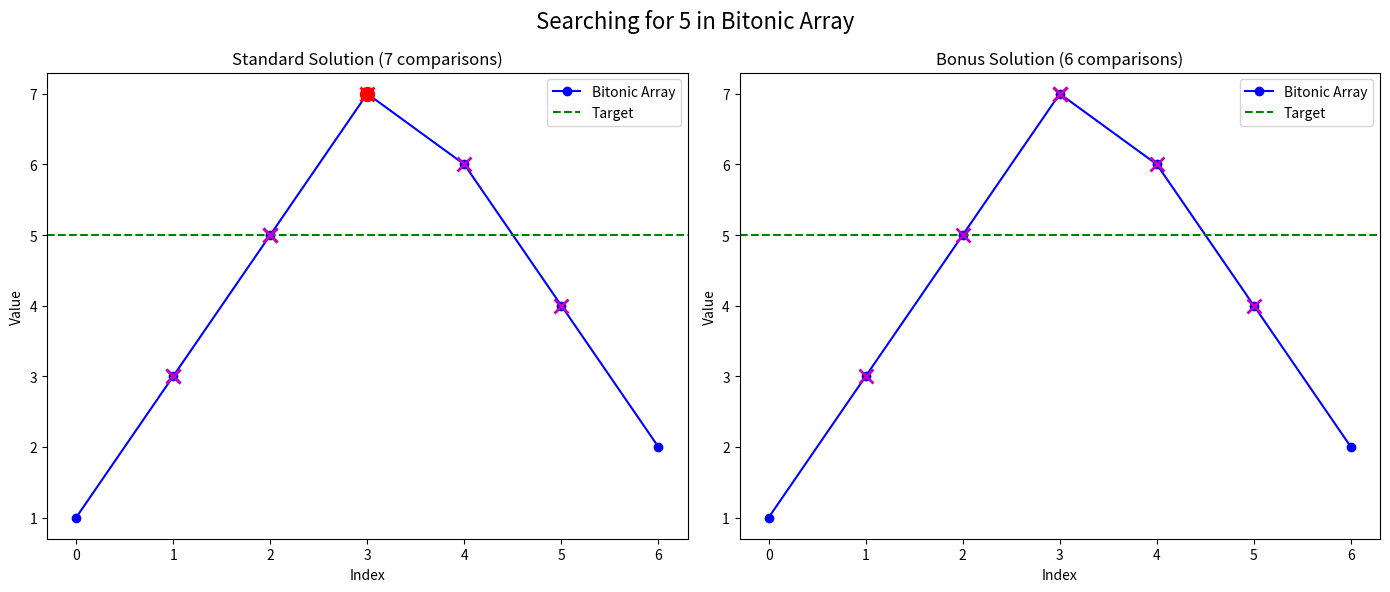

Write the Python code that produced this figure.
import matplotlib.pyplot as plt
import numpy as np

def visualize_solutions(arr, target):
    # Create figure
    fig, (ax1, ax2) = plt.subplots(1, 2, figsize=(14, 6))
    fig.suptitle(f"Searching for {target} in Bitonic Array", fontsize=16)
    
    # Plot array
    x = np.arange(len(arr))
    for ax in (ax1, ax2):
        ax.plot(x, arr, 'b-o', label='Bitonic Array')
        ax.axhline(target, color='g', linestyle='--', label='Target')
        ax.set_xlabel('Index')
        ax.set_ylabel('Value')
        ax.legend()
    
    # Track comparison steps
    standard_steps = []
    bonus_steps = []
    
    # --- Standard Solution (3 log n) ---
    # Find peak steps
    def track_peak():
        low, high = 0, len(arr)-1
        while low < high:
            mid = (low + high) // 2
            standard_steps.append(mid)
            if arr[mid] < arr[mid+1]:
                low = mid + 1
            else:
                high = mid
        return low
    
    peak = track_peak()
    ax1.plot(peak, arr[peak], 'ro', markersize=10, label='Peak')
    
    # Binary search steps (ascending)
    def track_bs_asc():
        low, high = 0, peak
        while low <= high:
            mid = (low + high) // 2
            standard_steps.append(mid)
            if arr[mid] == target:
                return
            if arr[mid] < target:
                low = mid + 1
            else:
                high = mid - 1
    track_bs_asc()
    
    # Binary search steps (descending)
    def track_bs_desc():
        low, high = peak, len(arr)-1
        while low <= high:
            mid = (low + high) // 2
            standard_steps.append(mid)
            if arr[mid] == target:
                return
            if arr[mid] > target:
                low = mid + 1
            else:
                high = mid - 1
    track_bs_desc()
    
    # Plot standard solution steps
    ax1.set_title(f"Standard Solution ({len(standard_steps)} comparisons)")
    for i, step in enumerate(standard_steps):
        ax1.plot(step, arr[step], 'rx' if i==0 else 'mx', markersize=10, 
                markeredgewidth=2, label='Step' if i==0 else None)
    
    # --- Bonus Solution (2 log n) ---
    def track_bonus_search():
        # First pass (ascending)
        low, high = 0, len(arr)-1
        steps = []
        while low <= high:
            mid = (low + high) // 2
            steps.append(mid)
            if arr[mid] == target:
                break
            if mid < len(arr)-1 and arr[mid] < arr[mid+1]:
                if arr[mid] < target:
                    low = mid + 1
                else:
                    high = mid - 1
            else:
                high = mid - 1
        
        # Second pass (descending)
        low, high = 0, len(arr)-1
        while low <= high:
            mid = (low + high) // 2
            steps.append(mid)
            if arr[mid] == target:
                break
            if mid > 0 and arr[mid-1] > arr[mid]:
                if arr[mid] < target:
                    high = mid - 1
                else:
                    low = mid + 1
            else:
                low = mid + 1
        return steps
    
    bonus_steps = track_bonus_search()
    ax2.set_title(f"Bonus Solution ({len(bonus_steps)} comparisons)")
    for i, step in enumerate(bonus_steps):
        ax2.plot(step, arr[step], 'rx' if i==0 else 'mx', markersize=10,
                markeredgewidth=2, label='Step' if i==0 else None)
    
    plt.tight_layout()
    plt.show()

# Example usage
if __name__ == "__main__":
    bitonic_array = [1, 3, 5, 7, 6, 4, 2]
    target = 5
    visualize_solutions(bitonic_array, target)